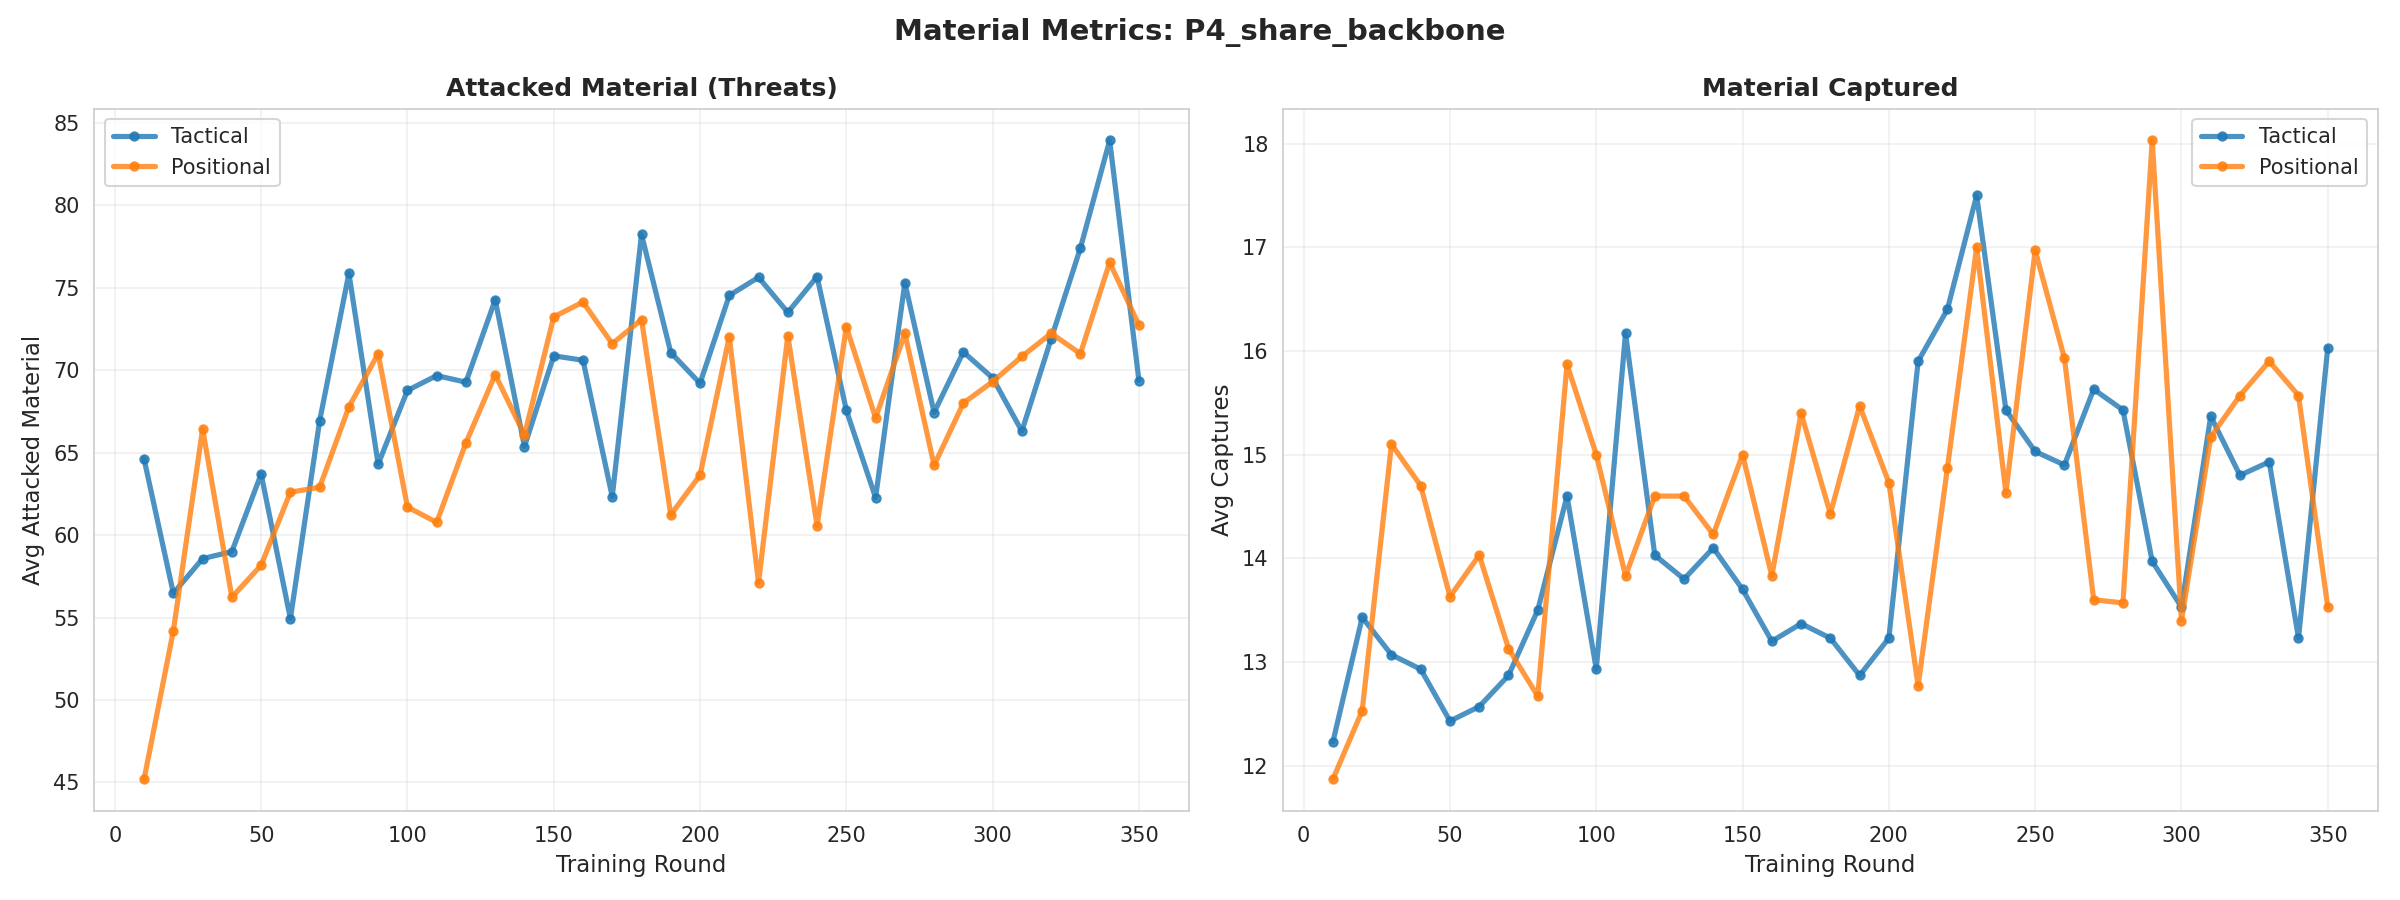

Data behind this chart, as committed beside it:
cluster, round, attacked_material, captures
tactical, 10, 64.6, 12.23
tactical, 20, 56.47, 13.43
tactical, 30, 58.57, 13.07
tactical, 40, 59.0, 12.93
tactical, 50, 63.7, 12.43
tactical, 60, 54.93, 12.57
tactical, 70, 66.93, 12.87
tactical, 80, 75.87, 13.5
tactical, 90, 64.3, 14.6
tactical, 100, 68.77, 12.93
tactical, 110, 69.67, 16.17
tactical, 120, 69.27, 14.03
tactical, 130, 74.27, 13.8
tactical, 140, 65.37, 14.1
tactical, 150, 70.87, 13.7
tactical, 160, 70.6, 13.2
tactical, 170, 62.33, 13.37
tactical, 180, 78.23, 13.23
tactical, 190, 71.07, 12.87
tactical, 200, 69.2, 13.23
tactical, 210, 74.53, 15.9
tactical, 220, 75.63, 16.4
tactical, 230, 73.5, 17.5
tactical, 240, 75.67, 15.43
tactical, 250, 67.57, 15.03
tactical, 260, 62.27, 14.9
tactical, 270, 75.3, 15.63
tactical, 280, 67.43, 15.43
tactical, 290, 71.1, 13.97
tactical, 300, 69.53, 13.53
tactical, 310, 66.3, 15.37
tactical, 320, 71.9, 14.8
tactical, 330, 77.4, 14.93
tactical, 340, 83.93, 13.23
tactical, 350, 69.37, 16.03
positional, 10, 45.2, 11.87
positional, 20, 54.2, 12.53
positional, 30, 66.43, 15.1
positional, 40, 56.23, 14.7
positional, 50, 58.17, 13.63
positional, 60, 62.6, 14.03
positional, 70, 62.9, 13.13
positional, 80, 67.77, 12.67
positional, 90, 71.0, 15.87
positional, 100, 61.7, 15.0
positional, 110, 60.77, 13.83
positional, 120, 65.6, 14.6
positional, 130, 69.73, 14.6
positional, 140, 66.07, 14.23
positional, 150, 73.23, 15.0
positional, 160, 74.13, 13.83
positional, 170, 71.6, 15.4
positional, 180, 73.07, 14.43
positional, 190, 61.23, 15.47
positional, 200, 63.63, 14.73
positional, 210, 72.03, 12.77
positional, 220, 57.1, 14.87
positional, 230, 72.1, 17.0
positional, 240, 60.57, 14.63
positional, 250, 72.63, 16.97
... 10 more rows
